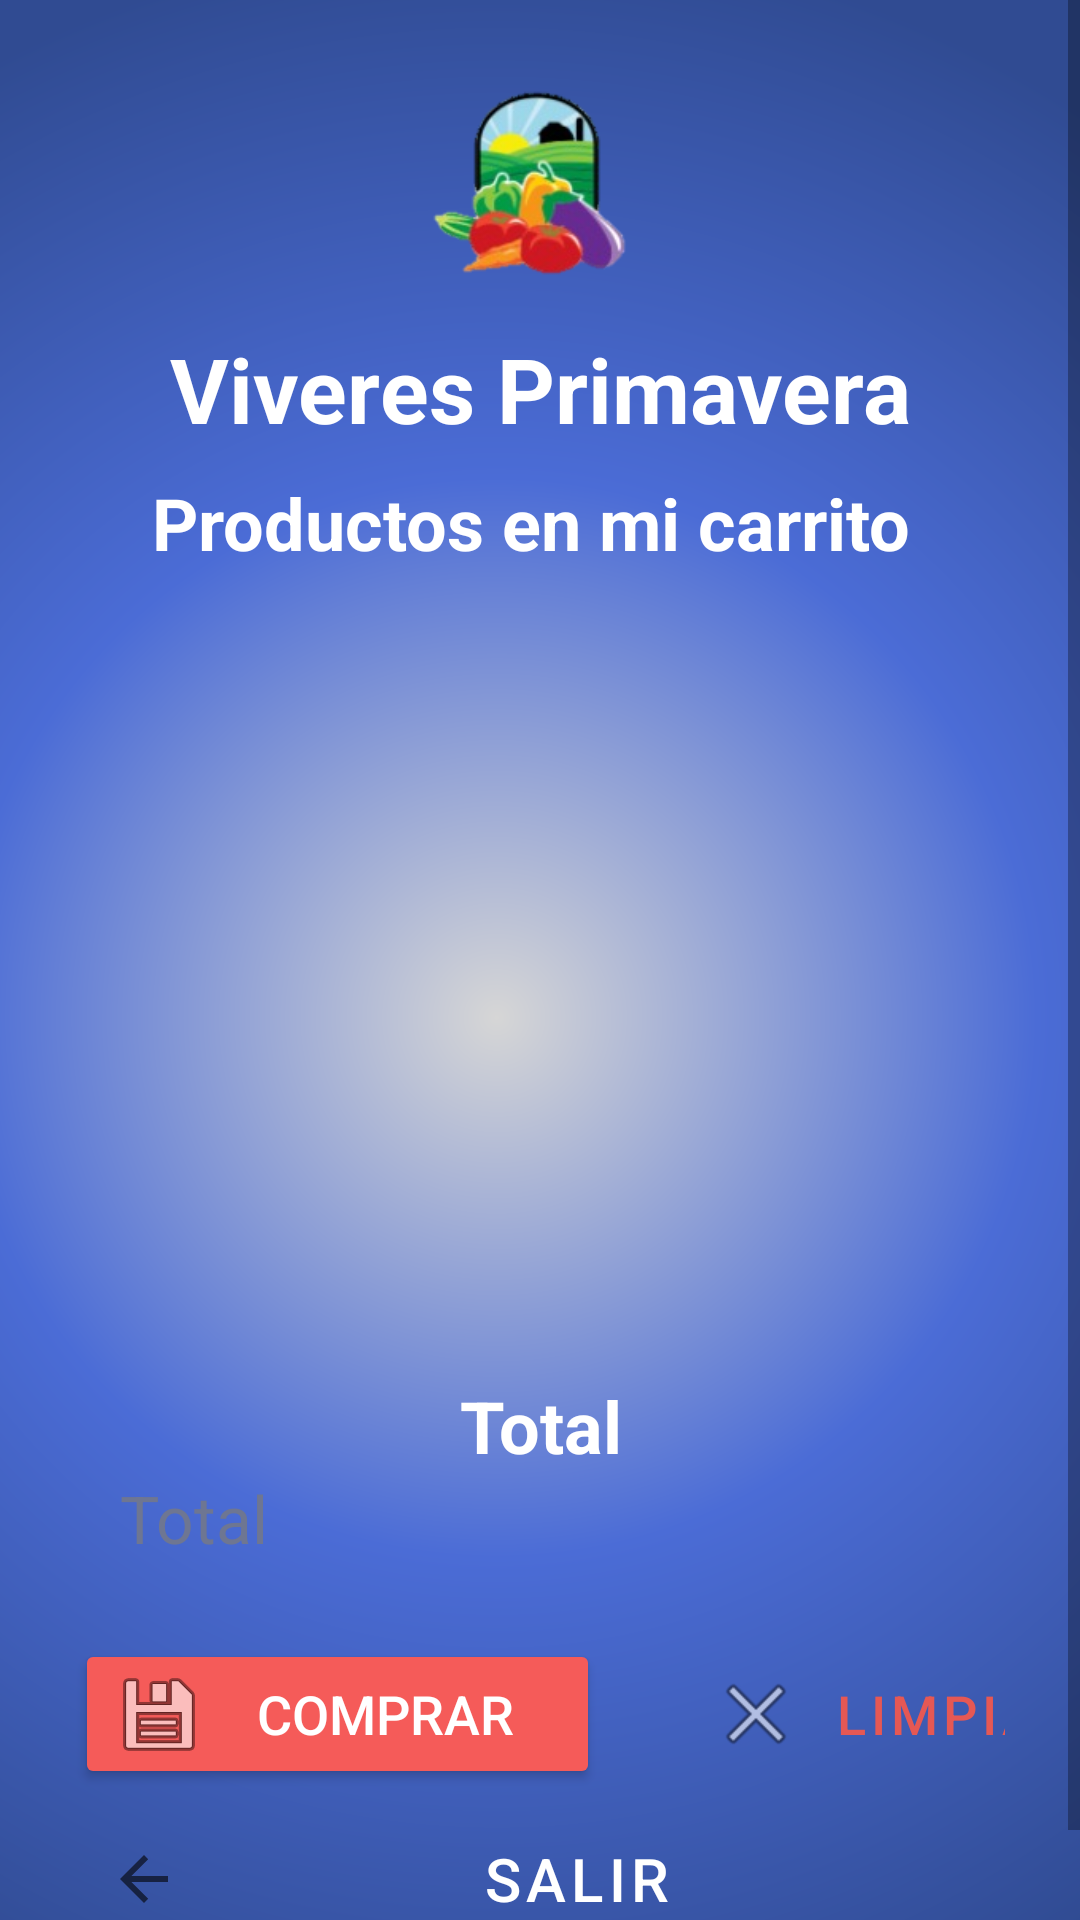

Produce the Android XML layout that renders to this screen, including the resource entries it uses.
<!-- AndroidManifest.xml: application theme Theme.AppViveresPrimavera -->
<!-- res/layout/activity_cerrar_venta.xml -->
<?xml version="1.0" encoding="utf-8"?>
<androidx.constraintlayout.widget.ConstraintLayout
    xmlns:android="http://schemas.android.com/apk/res/android"
    xmlns:tools="http://schemas.android.com/tools"
    xmlns:app="http://schemas.android.com/apk/res-auto"
    android:layout_width="match_parent"
    android:layout_height="match_parent"
    tools:context=".CerrarVentaActivity">
  <ScrollView
      android:layout_width="match_parent"
      android:layout_height="match_parent"
      android:background="@drawable/color_fondo"
      android:fillViewport="true"
      app:layout_constraintBottom_toBottomOf="parent"
      app:layout_constraintEnd_toEndOf="parent"
      app:layout_constraintStart_toStartOf="parent"
      app:layout_constraintTop_toTopOf="parent">

    <LinearLayout
        android:layout_width="match_parent"
        android:layout_height="531dp"
        android:orientation="vertical"
        android:padding="20dp">

      <LinearLayout
          android:layout_width="match_parent"
          android:layout_height="186dp"
          android:orientation="vertical">

        <ImageView
            android:id="@+id/imageView"
            android:layout_width="match_parent"
            android:layout_height="81dp"
            app:srcCompat="@drawable/logo2" />

        <TextView
            android:id="@+id/textView4"
            android:layout_width="match_parent"
            android:layout_height="57dp"
            android:gravity="center"
            android:text="Viveres Primavera"
            android:textColor="@color/white"
            android:textSize="30dp"
            android:textStyle="bold" />

        <TextView
            android:id="@+id/textView3"
            android:layout_width="match_parent"
            android:layout_height="wrap_content"
            android:drawableLeft="@drawable/ic_baseline_add_shopping_cart_24"
            android:gravity="center"
            android:text="Productos en mi carrito "
            android:textColor="#FFFFFF"
            android:textSize="24sp"
            android:textStyle="bold" />

      </LinearLayout>

      <ListView
          android:id="@+id/lstProveedores"
          android:layout_width="match_parent"
          android:layout_height="253dp" />

      <TextView
          android:id="@+id/textView41"
          android:layout_width="match_parent"
          android:layout_height="wrap_content"
          android:gravity="center"
          android:text="Total"
          android:textColor="#FFFFFF"
          android:textSize="24sp"
          android:textStyle="bold" />

      <TextView
          android:id="@+id/txtID"
          android:layout_width="match_parent"
          android:layout_height="40dp"
          android:background="@drawable/texto_form"
          android:drawablePadding="12dp"
          android:ems="10"
          android:paddingLeft="20sp"
          android:text="Total"
          android:textColor="#6E7692"
          android:textColorHint="#6E7692"
          android:textSize="22sp" />

      <TextView
          android:id="@+id/textView8"
          android:layout_width="match_parent"
          android:layout_height="10dp" />

      <LinearLayout
          android:layout_width="match_parent"
          android:layout_height="wrap_content"
          android:orientation="horizontal"
          android:padding="5dp">

        <Button
            android:id="@+id/button"
            android:layout_width="175dp"
            android:layout_height="50dp"
            android:backgroundTint="#f55b59"
            android:drawableLeft="@android:drawable/ic_menu_save"
            android:text="Comprar"
            android:textColor="#FFFFFF"
            android:textSize="18sp"
            app:cornerRadius="20dp"
            app:iconPadding="2dp" />

        <TextView
            android:id="@+id/textView122"
            android:layout_width="20dp"
            android:layout_height="20dp" />

        <Button
            style="@style/Widget.MaterialComponents.Button.OutlinedButton"
            android:layout_width="166dp"
            android:layout_height="50dp"
            android:backgroundTint="#F7F7F6"
            android:drawableLeft="@android:drawable/ic_menu_close_clear_cancel"
            android:text="Limpiar"
            android:textColor="#e55854"
            android:textSize="18sp"
            app:cornerRadius="20dp"
            app:iconPadding="2dp"
            app:strokeColor="#e55854" />

      </LinearLayout>

      <Button
          android:id="@+id/button4"
          style="@style/Widget.MaterialComponents.Button.OutlinedButton"
          android:layout_width="match_parent"
          android:layout_height="50dp"
          android:backgroundTint="#87d469"
          android:drawableLeft="?attr/homeAsUpIndicator"
          android:onClick="Salir"
          android:text="Salir"
          android:textColor="#FFFF"
          android:textSize="20sp"
          app:cornerRadius="20dp"
          app:iconPadding="2dp" />

    </LinearLayout>

  </ScrollView>

  </androidx.constraintlayout.widget.ConstraintLayout>
<!-- resources referenced by this layout -->
<resources>
  <!-- drawable color_fondo (drawable) -->
  <?xml version="1.0" encoding="utf-8"?>
  <shape
      xmlns:android="http://schemas.android.com/apk/res/android"
      android:shape="rectangle">
  
      <gradient
          android:type="radial"
          android:centerX="46%"
          android:centerY="53%"
          android:startColor="#D6D6D6"
          android:centerColor="#FF4B6CD6"
          android:endColor="#304B92"
          android:gradientRadius="100%"
          />
  
  </shape>
  <!-- drawable logo2: png bitmap (drawable, 30451 bytes) -->
  <style name="Theme.AppViveresPrimavera" parent="Theme.MaterialComponents.DayNight.DarkActionBar">
          
          <item name="colorPrimary">@color/purple_500</item>
          <item name="colorPrimaryVariant">@color/purple_700</item>
          <item name="colorOnPrimary">@color/white</item>
          
          <item name="colorSecondary">@color/teal_200</item>
          <item name="colorSecondaryVariant">@color/teal_700</item>
          <item name="colorOnSecondary">@color/black</item>
          
          <item name="android:statusBarColor" tools:targetApi="l">?attr/colorPrimaryVariant</item>
          
      </style>
  <!-- not gathered from this repository: default colours our renderer supplied (Android Studio template values) -->
  <color name="purple_500">#FF6200EE</color>
  <color name="purple_700">#FF3700B3</color>
  <color name="teal_200">#FF03DAC5</color>
  <color name="teal_700">#FF018786</color>
  <color name="black">#FF000000</color>
  <color name="white">#FFFFFFFF</color>
</resources>
